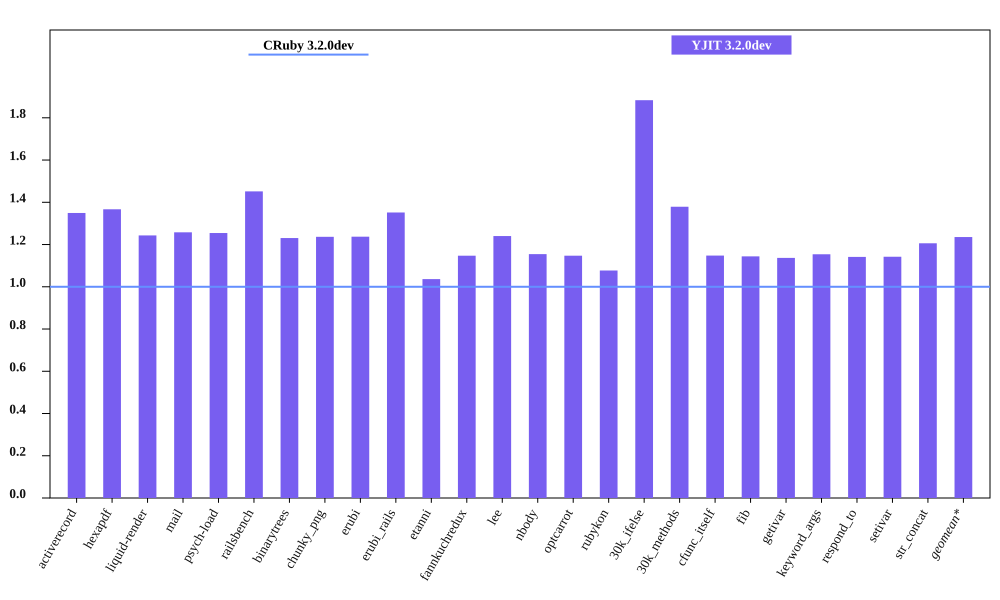

The data file committed next to this chart (first rows):
bench, CRuby 3.2.0dev mem (MiB), YJIT 3.2.0dev mem (MiB), Inline Code, Outlined Code, YJIT Mem overhead
activerecord, 64.78, 87.41, 3, 2
hexapdf, 303.1, 414.3, 2, 2
liquid-render, 31.89, 39.65, 1, 1
mail, 49.65, 62.45, 2, 1
psych-load, 36.18, 45.38, 1, 1
railsbench, 104.1, 151.1, 6, 4
binarytrees, 29.09, 35.8, 1, 1
chunky_png, 44.95, 55.59, 1, 1
erubi, 73.95, 91.48, 1, 1
erubi_rails, 103.3, 139.7, 5, 3
etanni, 110.9, 114.9, 1, 1
fannkuchredux, 25.04, 28.72, 1, 1
lee, 35.07, 43.49, 1, 1
nbody, 24.99, 28.86, 1, 1
optcarrot, 63.45, 72.78, 1, 1
rubykon, 57.75, 62.2, 1, 1
30k_ifelse, 68.06, 128.2, 6, 5
30k_methods, 58.0, 79.98, 3, 2
cfunc_itself, 24.91, 28.59, 1, 1
fib, 24.93, 28.52, 1, 1
getivar, 25.14, 28.58, 1, 1
keyword_args, 24.9, 28.73, 1, 1
respond_to, 25.19, 28.75, 1, 1
setivar, 25.11, 28.68, 1, 1
str_concat, 98.31, 118.6, 1, 1
